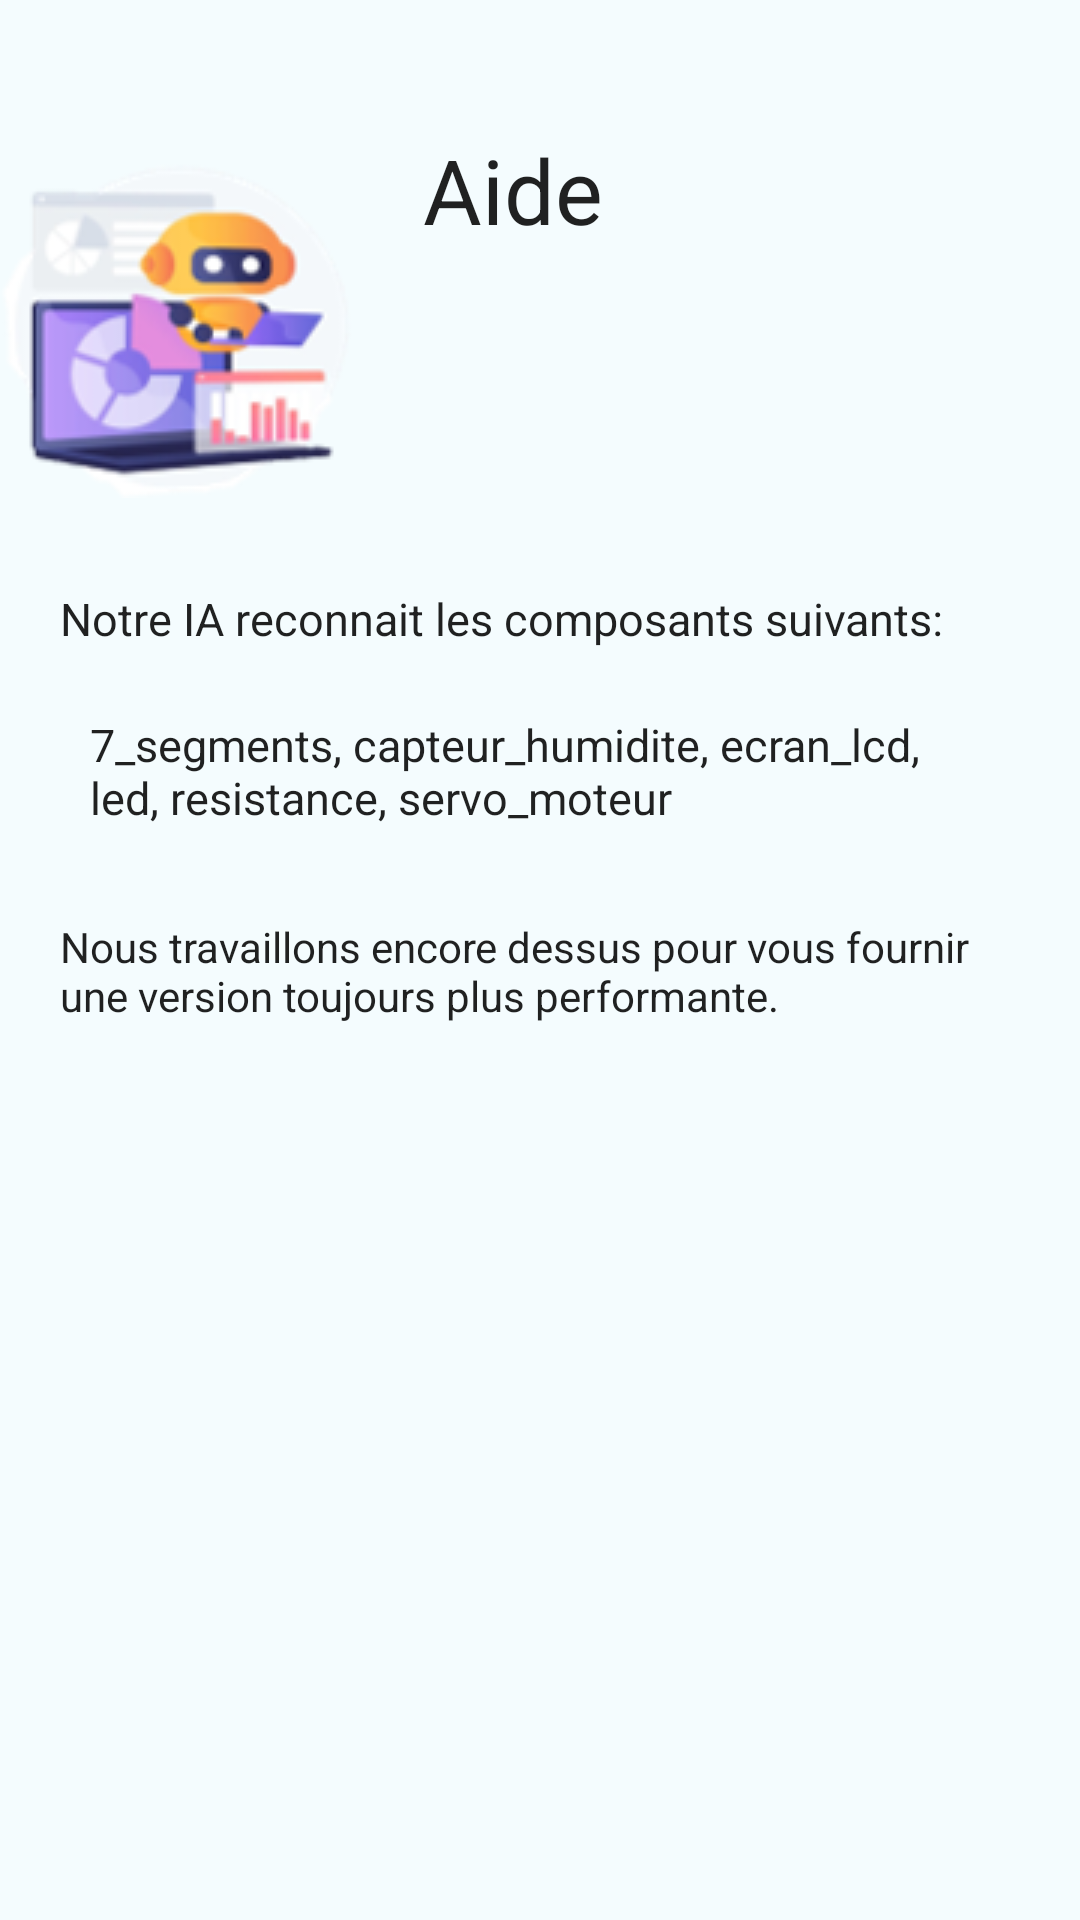

Android layout source for this screen:
<!-- AndroidManifest.xml: application theme Theme.AndroidStudio -->
<!-- res/layout/activity_outils_ia__page_aide.xml -->
<?xml version="1.0" encoding="utf-8"?>
<androidx.constraintlayout.widget.ConstraintLayout xmlns:android="http://schemas.android.com/apk/res/android"
    xmlns:app="http://schemas.android.com/apk/res-auto"
    xmlns:tools="http://schemas.android.com/tools"
    android:layout_width="match_parent"
    android:layout_height="match_parent"
    android:background="#F4FCFE"
    tools:context=".contact.A_propos">

    <LinearLayout
        android:layout_width="match_parent"
        android:layout_height="597dp"
        android:orientation="vertical"
        app:layout_constraintBottom_toBottomOf="parent"
        app:layout_constraintEnd_toEndOf="parent"
        app:layout_constraintHorizontal_bias="0.0"
        app:layout_constraintStart_toStartOf="parent"
        app:layout_constraintTop_toTopOf="parent"
        app:layout_constraintVertical_bias="1.0">


        <LinearLayout
            android:layout_width="match_parent"
            android:layout_height="wrap_content"
            android:orientation="horizontal">

            <ImageView
                android:id="@+id/imageView7"
                android:layout_width="wrap_content"
                android:layout_height="wrap_content"
                app:srcCompat="@drawable/ia_help" />

            <TextView
                android:id="@+id/textView7"
                android:layout_width="match_parent"
                android:layout_height="42dp"
                android:layout_marginLeft="20dp"
                android:layout_marginRight="20dp"
                android:text="Aide"
                android:textAppearance="@style/TextAppearance.AppCompat.Body1"
                android:textSize="30sp" />

        </LinearLayout>

        <Space
            android:layout_width="match_parent"
            android:layout_height="30dp" />

        <TextView
            android:id="@+id/textView7"
            android:layout_width="match_parent"
            android:layout_height="42dp"
            android:layout_marginLeft="20dp"
            android:layout_marginRight="20dp"
            android:text="Notre IA reconnait les composants suivants:"
            android:textAppearance="@style/TextAppearance.AppCompat.Body1"
            android:textSize="15sp" />

        <TextView
            android:id="@+id/nom1"
            android:layout_width="match_parent"
            android:layout_height="wrap_content"
            android:layout_marginLeft="30dp"
            android:layout_marginRight="30dp"
            android:text="7_segments, capteur_humidite, ecran_lcd, led, resistance, servo_moteur"
            android:textAppearance="@style/TextAppearance.AppCompat.Body1"
            android:textSize="15sp"
            tools:ignore="InvalidId" />


        <Space
            android:layout_width="match_parent"
            android:layout_height="30dp" />



        <TextView
            android:id="@+id/textView8"
            android:layout_width="match_parent"
            android:layout_height="wrap_content"
            android:layout_marginLeft="20dp"
            android:layout_marginRight="20dp"
            android:text="Nous travaillons encore dessus pour vous fournir une version toujours plus performante."
            android:textAppearance="@style/TextAppearance.AppCompat.Body1" />

    </LinearLayout>
</androidx.constraintlayout.widget.ConstraintLayout>
<!-- resources referenced by this layout -->
<resources>
  <!-- drawable ia_help: png bitmap (drawable, 21668 bytes) -->
  <style name="Theme.AndroidStudio" parent="Theme.MaterialComponents.DayNight.DarkActionBar">
          
  
          <item name="android:forceDarkAllowed" tools:targetApi="q">false</item>
  
          <item name="colorPrimary">#0B789C</item>
          <item name="colorPrimaryVariant">#085972</item>
          <item name="colorOnPrimary">@color/white</item>
          
          <item name="colorSecondary">@color/teal_200</item>
          <item name="colorSecondaryVariant">@color/teal_700</item>
          <item name="colorOnSecondary">@color/black</item>
          
          <item name="android:statusBarColor" tools:targetApi="l">#085972</item>
          
      </style>
  <color name="white">#FFFFFFFF</color>
  <color name="teal_200">#FF03DAC5</color>
  <color name="teal_700">#FF018786</color>
  <color name="black">#FF000000</color>
</resources>
